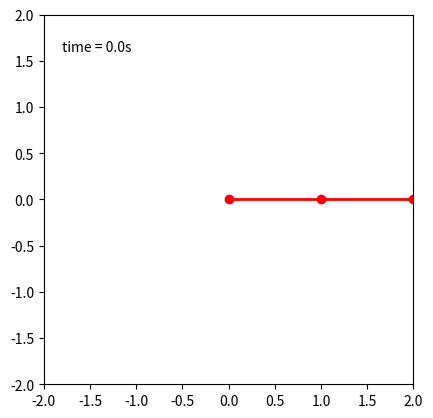

Write the Python code that produced this figure.
import numpy as np 
from matplotlib.animation import FuncAnimation
from scipy.integrate import solve_ivp
import matplotlib.pyplot as plt
from numpy import sin,cos

# 初期値
G = 9.8     #[m/s^2]
L1 = 1.0    #[m]
L2 = 1.0    # [m]
M1 = 1.0    # [kg]
M2 = 1.0    # [kg]
K1 = 1.0    # Coefficient of friction
K2 = 1.0    # Coefficient of friction

A1 = 6.3
A2 = 8.1
B0 = 4.4
B = 21.8
freq = 1/14

def difeq(t,state):
    #tau1 = B0 + B*sin(t)
    # tau1 = A1*np.sign(np.sin(2*np.pi*freq*t))
    # tau2 = A2*np.sign(np.sin(2*np.pi*freq*t))
    
    tau1 = 17.84
    tau2 = 9.5

    a11 = M2*L2**2 + (M1+M2)*L1**2 + 2*M2*L1*L2*cos(state[2])
    a12 = M2*L2**2 + M2*L1*L2*cos(state[2])
    a21 = a12
    a22 = M2*L2**2
    b1 = (tau1 + M2*L1*L2*sin(state[2])*state[3]**2
    + 2*M2*L1*L2*sin(state[2])*state[1]*state[3]
    - M2*L2*G*cos(state[0]+state[2])
    - (M1 + M2)*L1*G*cos(state[0])
    - K1*state[1])
    b2 = (tau2 - M2*L1*L2*sin(state[2])*state[1]**2
    - M2*L2*G*cos(state[0]+state[2]) 
    - K2*state[3])
    delta = a11*a22 - a12*a21

    dzdx = np.zeros_like(state)
    dzdx[0] = state[1]
    dzdx[1] = (b1*a22 - b2*a12) / delta
    dzdx[2] = state[3]
    dzdx[3] = (b2*a11 - b1*a21) / delta
    return dzdx


# initial value
th1 = 0.0
w1 = 0.0
th2 = 0.0
w2 = 0.0
state = np.radians([th1, w1, th2, w2])

# 微分間隔と時間設定
dt = 0.01
t_span = [0,20]
t = np.arange(t_span[0],t_span[1],dt)

# solverで解く
solver = solve_ivp(difeq,t_span,state,t_eval = t)
y = solver.y
# 確認用
print(y)

'''
fig,ax =plt.subplots()
ax.plot(y[0], y[1],'b,',label='theta1,Dtheta1')
ax.plot(y[2], y[3],'r,',label='theta2,Dtheta2')
# ax.set_xlim(-0.2,0.4)
# ax.set_ylim(-0.06,-0.05)
plt.xlabel('theta1')
plt.ylabel('Dtheta 1')
plt.legend()
plt.title('double pendulum')
plt.show()
'''

#animation
def gen():
    for tt,th1,th2 in zip(t,y[0,:],y[2,:]):
        x1 = L1*cos(th1)
        y1 = L1*sin(th1)
        x2 = L2*cos(th1+th2) + x1
        y2 = L2*sin(th1+th2) + y1
        yield tt,x1,y1,x2,y2

fig, ax = plt.subplots()
ax.set_xlim(-(L1+L2), L1+L2)
ax.set_ylim(-(L1+L2), L1+L2)
ax.set_aspect('equal')

# locusが軌跡,lineが線
locus, = ax.plot([], [], 'b-', linewidth=2)
line, = ax.plot([], [], 'ro-', linewidth=2)
time_template = 'time = %.1fs'
time_text = ax.text(0.05, 0.9, '', transform=ax.transAxes)
xlocus, ylocus= [], []

def animate(data):
    t, x1, y1, x2, y2 = data
    xlocus.append(x2)
    ylocus.append(y2)

    locus.set_data(xlocus, ylocus)
    line.set_data([0, x1, x2], [0, y1, y2])
    time_text.set_text(time_template % (t))
    return [locus,line,time_text]

# 15sのアニメーション
ani = FuncAnimation(fig, animate, gen, interval = 0.0,blit=True,save_count = len(t))

# 秒感100frame
# 動画を保存する場合コメントアウト
# ani.save('double.mp4',writer='ffmpeg',fps = 200)
plt.show()